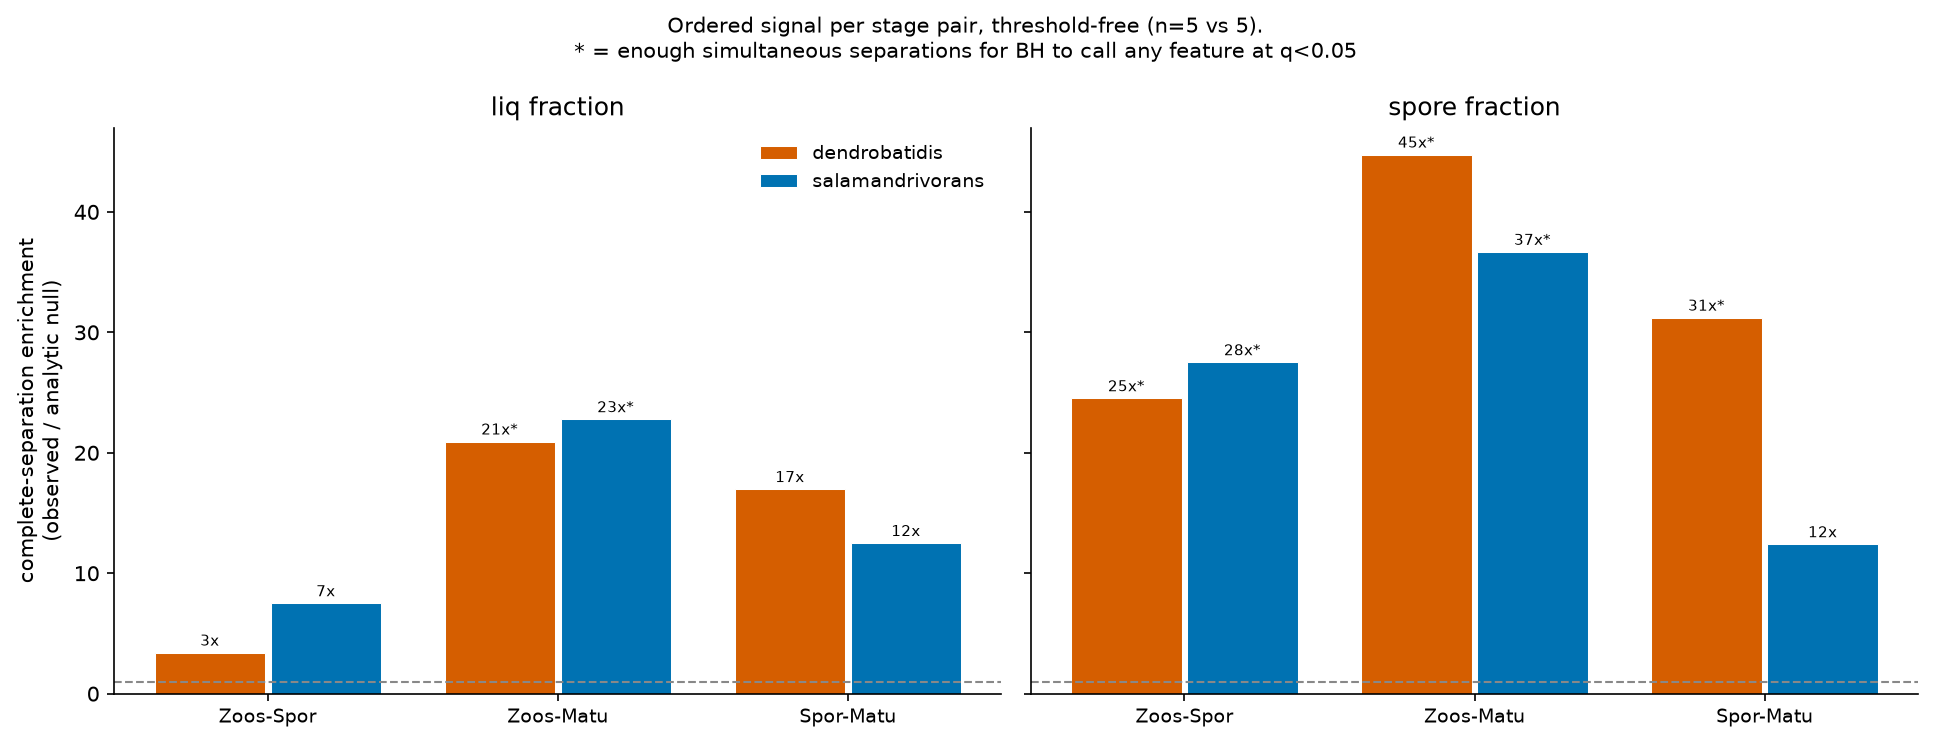

The file beside this chart, header and first rows:
species	matrix	stage_a	stage_b	n_a	n_b	n_tested	min_attainable_p	k_needed_for_BH_q05	complete_separations	expected_by_chance	enrichment	perm_null_median	perm_null_max	n_perm_splits	perm_p	bh_can_call_any
dendrobatidis	liq	Zoospore	Sporangium	5	5	18174	0.007937	2885	489	144.2	3.39	80.5	963	126	0.02381	False
dendrobatidis	liq	Zoospore	Mature	5	5	18484	0.007937	2934	3069	146.7	20.92	57.0	3069	126	0.007937	True
dendrobatidis	liq	Sporangium	Mature	5	5	18335	0.007937	2911	2469	145.5	16.97	67.0	2469	126	0.007937	False
dendrobatidis	spore	Zoospore	Sporangium	5	5	13131	0.007937	2085	2554	104.2	24.51	17.0	2554	126	0.007937	True
dendrobatidis	spore	Zoospore	Mature	5	5	13116	0.007937	2082	4657	104.1	44.74	14.5	4657	126	0.007937	True
dendrobatidis	spore	Sporangium	Mature	5	5	14690	0.007937	2332	3638	116.6	31.2	28.0	3638	126	0.007937	True
salamandrivorans	liq	Zoospore	Sporangium	5	5	20540	0.007937	3261	1221	163.0	7.49	89.5	1221	126	0.007937	False
salamandrivorans	liq	Zoospore	Mature	5	5	20979	0.007937	3330	3792	166.5	22.77	67.0	3792	126	0.007937	True
salamandrivorans	liq	Sporangium	Mature	5	5	20495	0.007937	3254	2031	162.7	12.49	70.5	2031	126	0.007937	False
salamandrivorans	spore	Zoospore	Sporangium	5	5	13786	0.007937	2189	3009	109.4	27.5	18.0	3009	126	0.007937	True
salamandrivorans	spore	Zoospore	Mature	5	5	14262	0.007937	2264	4149	113.2	36.66	20.0	4149	126	0.007937	True
salamandrivorans	spore	Sporangium	Mature	5	5	14637	0.007937	2324	1439	116.2	12.39	35.0	1439	126	0.007937	False
